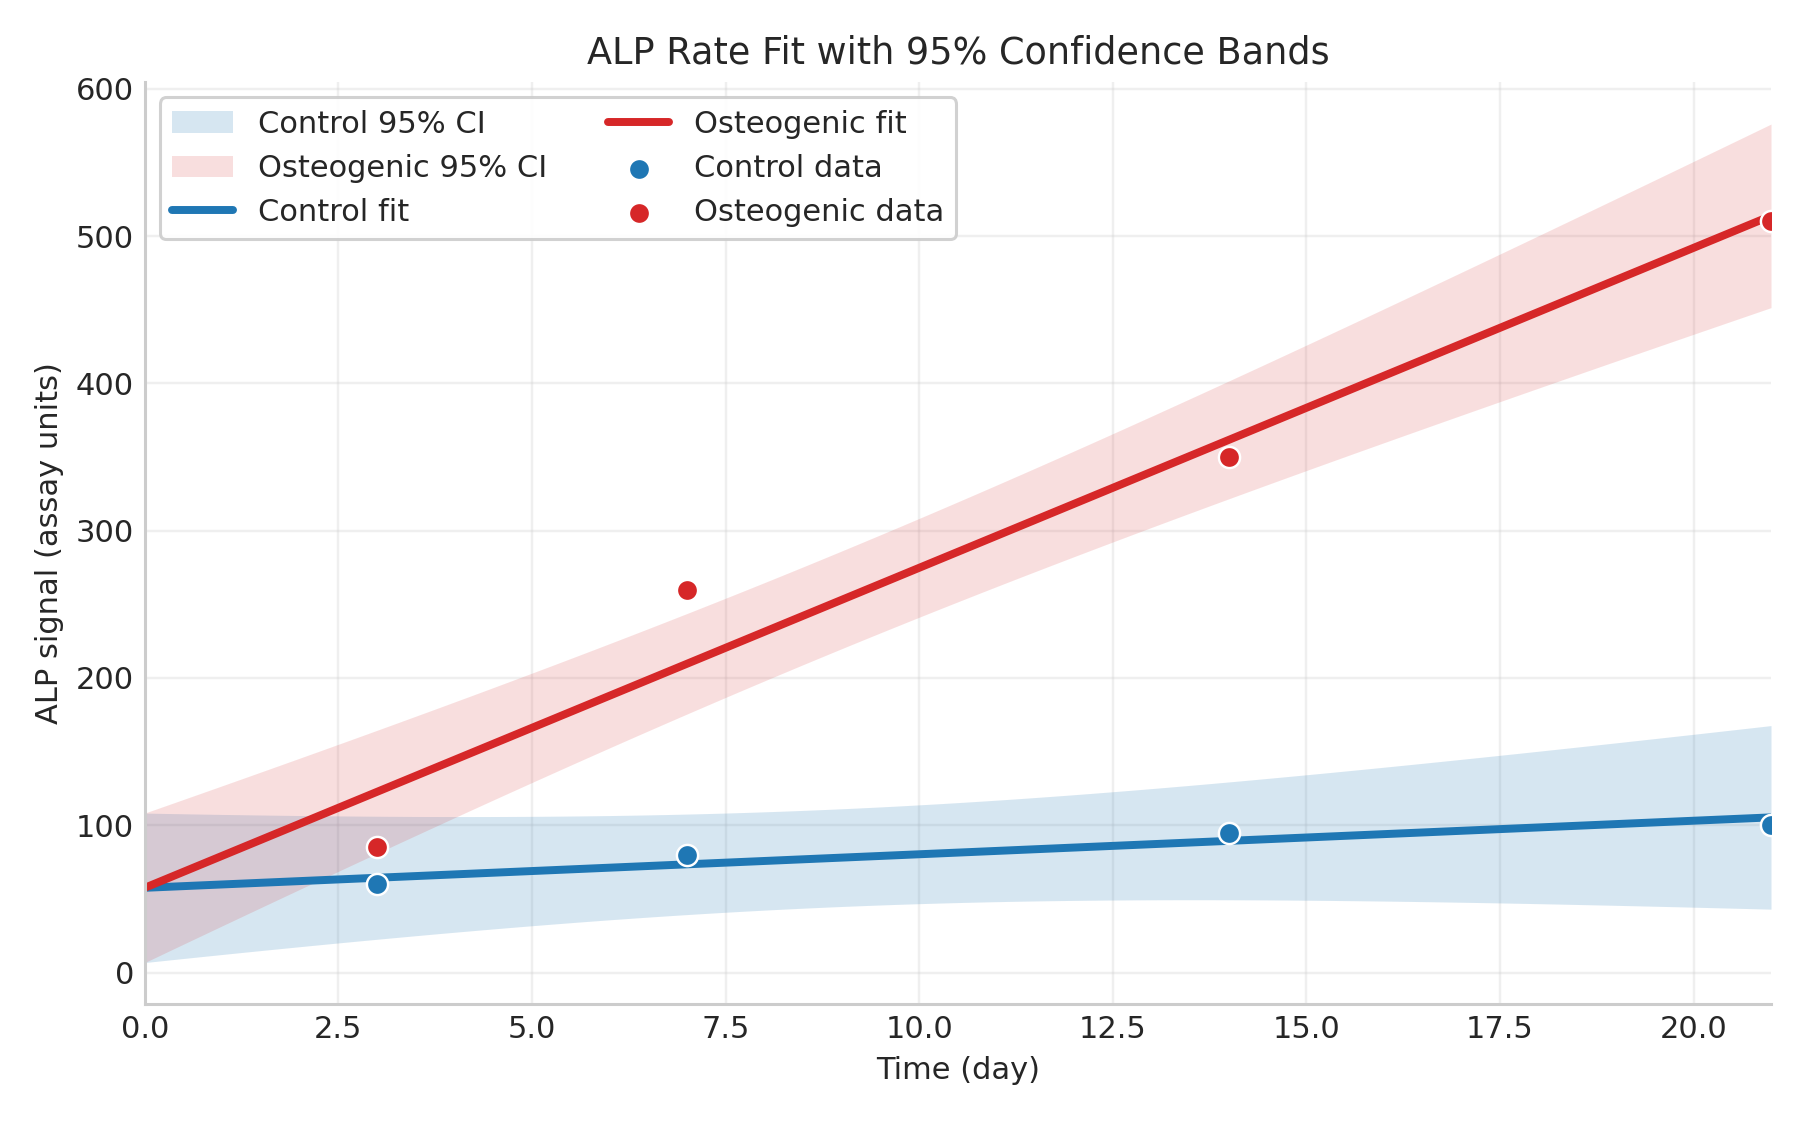

The data file committed next to this chart (first rows):
day, hour, alp_control_pred, alp_osteo_pred, alp_control_ci95_low, alp_control_ci95_high, alp_osteo_ci95_low, alp_osteo_ci95_high, r_basal_per_h, r_osteo_per_h
0.000000000000000000e+00, 0.000000000000000000e+00, 5.749999999999980815e+01, 5.749999999999980815e+01, 6.755014635648841193e+00, 1.082449853643507822e+02, 6.755014635648841193e+00, 1.082449853643507822e+02, 9.487410071942506407e-02, 8.102517985611512596e-01
1.000000000000000056e-01, 2.400000000000000355e+00, 5.772769784172643170e+01, 5.967230215827319029e+01, 7.310478790321937481e+00, 1.081449168931309259e+02, 9.255083106868696063e+00, 1.100895212096776845e+02, 9.487410071942506407e-02, 8.102517985611512596e-01
2.000000000000000111e-01, 4.800000000000000711e+00, 5.795539568345304815e+01, 6.184460431654657242e+01, 7.864325393984259449e+00, 1.080464659729218369e+02, 1.175353402707778372e+01, 1.119356746060153682e+02, 9.487410071942506407e-02, 8.102517985611512596e-01
3.000000000000000444e-01, 7.200000000000001066e+00, 5.818309352517967170e+01, 6.401690647481996166e+01, 8.416522644418876098e+00, 1.079496644059404673e+02, 1.425033559405916606e+01, 1.137834773555807573e+02, 9.487410071942506407e-02, 8.102517985611512596e-01
4.000000000000000222e-01, 9.600000000000001421e+00, 5.841079136690628815e+01, 6.618920863309334379e+01, 8.967038067493817266e+00, 1.078545446663187590e+02, 1.674545533368087291e+01, 1.156329619325058218e+02, 9.487410071942506407e-02, 8.102517985611512596e-01
5.000000000000000000e-01, 1.200000000000000000e+01, 5.863848920863291170e+01, 6.836151079136672593e+01, 9.515838505982294748e+00, 1.077611399112835215e+02, 1.923886008871610898e+01, 1.174841614940173429e+02, 9.487410071942506407e-02, 8.102517985611512596e-01
6.000000000000000888e-01, 1.440000000000000213e+01, 5.886618705035952814e+01, 7.053381294964010806e+01, 1.006289010851174481e+01, 1.076694839922073186e+02, 2.173051600779232473e+01, 1.193371098914878985e+02, 9.487410071942506407e-02, 8.102517985611512596e-01
7.000000000000000666e-01, 1.680000000000000071e+01, 5.909388489208615169e+01, 7.270611510791349019e+01, 1.060815831867277836e+01, 1.075796114654995250e+02, 2.422038853450011686e+01, 1.211918416813268635e+02, 9.487410071942506407e-02, 8.102517985611512596e-01
8.000000000000000444e-01, 1.920000000000000284e+01, 5.932158273381276814e+01, 7.487841726618687233e+01, 1.115160786432039686e+01, 1.074915576033051394e+02, 2.670844239669450104e+01, 1.230483921356792507e+02, 9.487410071942506407e-02, 8.102517985611512596e-01
9.000000000000000222e-01, 2.160000000000000142e+01, 5.954928057553939169e+01, 7.705071942446025446e+01, 1.169320274710324981e+01, 1.074053584039755265e+02, 2.919464159602411257e+01, 1.249067972528963963e+02, 9.487410071942506407e-02, 8.102517985611512596e-01
1.000000000000000000e+00, 2.400000000000000000e+01, 5.977697841726600814e+01, 7.922302158273363659e+01, 1.223290623225818052e+01, 1.073210506022738286e+02, 3.167894939772580898e+01, 1.267670937677414713e+02, 9.487410071942506407e-02, 8.102517985611512596e-01
1.100000000000000089e+00, 2.640000000000000213e+01, 6.000467625899263169e+01, 8.139532374100701873e+01, 1.277068083871063919e+01, 1.072386716792746313e+02, 3.416132832072503334e+01, 1.286293191612890041e+02, 9.487410071942506407e-02, 8.102517985611512596e-01
1.200000000000000178e+00, 2.880000000000000426e+01, 6.023237410071924813e+01, 8.356762589928041507e+01, 1.330648832952369531e+01, 1.071582598719147938e+02, 3.664174012808486225e+01, 1.304935116704759821e+02, 9.487410071942506407e-02, 8.102517985611512596e-01
1.300000000000000044e+00, 3.120000000000000284e+01, 6.046007194244587168e+01, 8.573992805755378299e+01, 1.384028970274151504e+01, 1.070798541821502283e+02, 3.912014581784944056e+01, 1.323597102972581183e+02, 9.487410071942506407e-02, 8.102517985611512596e-01
1.400000000000000133e+00, 3.360000000000000142e+01, 6.068776978417248813e+01, 8.791223021582717934e+01, 1.437204518267563458e+01, 1.070034943856693417e+02, 4.159650561433033289e+01, 1.342279548173240187e+02, 9.487410071942506407e-02, 8.102517985611512596e-01
1.500000000000000000e+00, 3.600000000000000000e+01, 6.091546762589911168e+01, 9.008453237410054726e+01, 1.490171421168570021e+01, 1.069292210401125232e+02, 4.407077895988714289e+01, 1.360982857883139445e+02, 9.487410071942506407e-02, 8.102517985611512596e-01
1.600000000000000089e+00, 3.840000000000000568e+01, 6.114316546762572813e+01, 9.225683453237394360e+01, 1.542925544250909553e+01, 1.068570754927423536e+02, 4.654292450725731811e+01, 1.379707445574905762e+02, 9.487410071942506407e-02, 8.102517985611512596e-01
1.700000000000000178e+00, 4.080000000000000426e+01, 6.137086330935235168e+01, 9.442913669064732574e+01, 1.595462673119707375e+01, 1.067870998875076225e+02, 4.901290011249205492e+01, 1.398453732688026037e+02, 9.487410071942506407e-02, 8.102517985611512596e-01
1.800000000000000044e+00, 4.320000000000000284e+01, 6.159856115107896812e+01, 9.660143884892070787e+01, 1.647778513071815354e+01, 1.067193371714397756e+02, 5.148066282855990039e+01, 1.417222148692815153e+02, 9.487410071942506407e-02, 8.102517985611512596e-01
1.900000000000000133e+00, 4.560000000000000142e+01, 6.182625899280559167e+01, 9.877374100719409000e+01, 1.699868688529286942e+01, 1.066538311003183139e+02, 5.394616889968138196e+01, 1.436013131147067838e+02, 9.487410071942506407e-02, 8.102517985611512596e-01
2.000000000000000000e+00, 4.800000000000000000e+01, 6.205395683453221523e+01, 1.009460431654674721e+02, 1.751728742552695905e+01, 1.065906262435374714e+02, 5.640937375646221597e+01, 1.454827125744727141e+02, 9.487410071942506407e-02, 8.102517985611512596e-01
2.100000000000000089e+00, 5.040000000000000568e+01, 6.228165467625883167e+01, 1.031183453237408685e+02, 1.803354136441371480e+01, 1.065297679881039414e+02, 5.887023201189575161e+01, 1.473664586355859853e+02, 9.487410071942506407e-02, 8.102517985611512596e-01
2.200000000000000178e+00, 5.280000000000000426e+01, 6.250935251798544812e+01, 1.052906474820142364e+02, 1.854740249427934629e+01, 1.064713025416915571e+02, 6.132869745830813457e+01, 1.492525975057203311e+02, 9.487410071942506407e-02, 8.102517985611512596e-01
2.300000000000000266e+00, 5.520000000000000284e+01, 6.273705035971207167e+01, 1.074629496402876327e+02, 1.905882378474832706e+01, 1.064152769346758163e+02, 6.378472306532389524e+01, 1.511411762152513631e+02, 9.487410071942506407e-02, 8.102517985611512596e-01
2.400000000000000355e+00, 5.760000000000000853e+01, 6.296474820143869522e+01, 1.096352517985610007e+02, 1.956775738180937196e+01, 1.063617390210680185e+02, 6.623826097893169162e+01, 1.530322426181903097e+02, 9.487410071942506407e-02, 8.102517985611512596e-01
2.500000000000000000e+00, 6.000000000000000000e+01, 6.319244604316531166e+01, 1.118075539568343828e+02, 2.007415460806549135e+01, 1.063107374782651391e+02, 6.868926252173457669e+01, 1.549258453919341889e+02, 9.487410071942506407e-02, 8.102517985611512596e-01
2.600000000000000089e+00, 6.240000000000000568e+01, 6.342014388489193522e+01, 1.139798561151077649e+02, 2.057796596425514224e+01, 1.062623218055287282e+02, 7.113767819447096485e+01, 1.568220340357445650e+02, 9.487410071942506407e-02, 8.102517985611512596e-01
2.700000000000000178e+00, 6.480000000000001137e+01, 6.364784172661855166e+01, 1.161521582733811613e+02, 2.107914113213382024e+01, 1.062165423211032760e+02, 7.358345767889645117e+01, 1.587208588678658714e+02, 9.487410071942506407e-02, 8.102517985611512596e-01
2.800000000000000266e+00, 6.720000000000000284e+01, 6.387553956834517521e+01, 1.183244604316545292e+02, 2.157762897880947150e+01, 1.061734501578808789e+02, 7.602654984211882550e+01, 1.606223710211902471e+02, 9.487410071942506407e-02, 8.102517985611512596e-01
2.900000000000000355e+00, 6.960000000000000853e+01, 6.410323741007179876e+01, 1.204967625899279255e+02, 2.207337756262622719e+01, 1.061330972575173632e+02, 7.846690274248234687e+01, 1.625266224373735042e+02, 9.487410071942506407e-02, 8.102517985611512596e-01
3.000000000000000000e+00, 7.200000000000000000e+01, 6.433093525179840810e+01, 1.226690647482012935e+02, 2.256633414069516874e+01, 1.060955363629016404e+02, 8.090446363709807542e+01, 1.644336658593045115e+02, 9.487410071942506407e-02, 8.102517985611512596e-01
3.100000000000000089e+00, 7.440000000000000568e+01, 6.455863309352503165e+01, 1.248413669064746898e+02, 2.305644517817169969e+01, 1.060608210088783636e+02, 8.333917899112137206e+01, 1.663435548218280076e+02, 9.487410071942506407e-02, 8.102517985611512596e-01
3.200000000000000178e+00, 7.680000000000001137e+01, 6.478633093525165521e+01, 1.270136690647480862e+02, 2.354365635938154355e+01, 1.060290055111217669e+02, 8.577099448887798872e+01, 1.682563436406181836e+02, 9.487410071942506407e-02, 8.102517985611512596e-01
3.300000000000000266e+00, 7.920000000000000284e+01, 6.501402877697827876e+01, 1.291859712230214541e+02, 2.402791260089941261e+01, 1.060001449530571449e+02, 8.819985504694258793e+01, 1.701720873991003202e+02, 9.487410071942506407e-02, 8.102517985611512596e-01
3.400000000000000355e+00, 8.160000000000000853e+01, 6.524172661870488810e+01, 1.313582733812948504e+02, 2.450915806668461983e+01, 1.059742951707251564e+02, 9.062570482927458215e+01, 1.720908419333151187e+02, 9.487410071942506407e-02, 8.102517985611512596e-01
3.500000000000000000e+00, 8.400000000000000000e+01, 6.546942446043151165e+01, 1.335305755395682183e+02, 2.498733618537934120e+01, 1.059515127354836750e+02, 9.304848726451606922e+01, 1.740126638146203675e+02, 9.487410071942506407e-02, 8.102517985611512596e-01
3.600000000000000089e+00, 8.640000000000000568e+01, 6.569712230215813520e+01, 1.357028776978416147e+02, 2.546238966987525743e+01, 1.059318549344410201e+02, 9.546814506555874402e+01, 1.759376103301244711e+02, 9.487410071942506407e-02, 8.102517985611512596e-01
3.700000000000000178e+00, 8.880000000000001137e+01, 6.592482014388475875e+01, 1.378751798561149826e+02, 2.593426053925370667e+01, 1.059153797485158179e+02, 9.788462025148393764e+01, 1.778657394607460276e+02, 9.487410071942506407e-02, 8.102517985611512596e-01
3.800000000000000266e+00, 9.120000000000000284e+01, 6.615251798561136809e+01, 1.400474820143883790e+02, 2.640289014320387651e+01, 1.059021458280188597e+02, 1.002978541719809016e+02, 1.797971098567958563e+02, 9.487410071942506407e-02, 8.102517985611512596e-01
3.900000000000000355e+00, 9.360000000000000853e+01, 6.638021582733799164e+01, 1.422197841726617469e+02, 2.686821918902152362e+01, 1.058922124656544668e+02, 1.027077875343452860e+02, 1.817317808109781936e+02, 9.487410071942506407e-02, 8.102517985611512596e-01
4.000000000000000000e+00, 9.600000000000000000e+01, 6.660791366906461519e+01, 1.443920863309351432e+02, 2.733018777128821597e+01, 1.058856395668410073e+02, 1.051143604331587653e+02, 1.836698122287115211e+02, 9.487410071942506407e-02, 8.102517985611512596e-01
4.100000000000000533e+00, 9.840000000000000568e+01, 6.683561151079123874e+01, 1.465643884892085111e+02, 2.778873540432831390e+01, 1.058824876172541565e+02, 1.075175123827455934e+02, 1.856112645956714289e+02, 9.487410071942506407e-02, 8.102517985611512596e-01
4.200000000000000178e+00, 1.008000000000000114e+02, 6.706330935251784808e+01, 1.487366906474819075e+02, 2.824380105753601811e+01, 1.058828176474996781e+02, 1.099171823525000917e+02, 1.875561989424637090e+02, 9.487410071942506407e-02, 8.102517985611512596e-01
4.299999999999999822e+00, 1.031999999999999886e+02, 6.729100719424447163e+01, 1.509089928057552754e+02, 2.869532319366031459e+01, 1.058866911948286287e+02, 1.123133088051711184e+02, 1.895046768063394325e+02, 9.487410071942506407e-02, 8.102517985611512596e-01
4.400000000000000355e+00, 1.056000000000000085e+02, 6.751870503597109519e+01, 1.530812949640286718e+02, 2.914323981012893228e+01, 1.058941702618132581e+02, 1.147058297381865231e+02, 1.914567601898708062e+02, 9.487410071942506407e-02, 8.102517985611512596e-01
4.500000000000000000e+00, 1.080000000000000000e+02, 6.774640287769771874e+01, 1.552535971223020397e+02, 2.958748848348596283e+01, 1.059053172719094675e+02, 1.170946827280903051e+02, 1.934125115165137743e+02, 9.487410071942506407e-02, 8.102517985611512596e-01
4.600000000000000533e+00, 1.104000000000000057e+02, 6.797410071942434229e+01, 1.574258992805754360e+02, 3.002800641700860496e+01, 1.059201950218400725e+02, 1.194798049781597058e+02, 1.953719935829911662e+02, 9.487410071942506407e-02, 8.102517985611512596e-01
4.700000000000000178e+00, 1.128000000000000114e+02, 6.820179856115095163e+01, 1.595982014388488324e+02, 3.046473049155969903e+01, 1.059388666307422113e+02, 1.218611333692576011e+02, 1.973352695084400636e+02, 9.487410071942506407e-02, 8.102517985611512596e-01
4.800000000000000711e+00, 1.152000000000000171e+02, 6.842949640287757518e+01, 1.617705035971222003e+02, 3.089759731972183943e+01, 1.059613954860333109e+02, 1.242386045139664787e+02, 1.993024026802779076e+02, 9.487410071942506407e-02, 8.102517985611512596e-01
4.900000000000000355e+00, 1.176000000000000085e+02, 6.865719424460419873e+01, 1.639428057553955966e+02, 3.132654330324641734e+01, 1.059878451859619872e+02, 1.266121548140378366e+02, 2.012734566967533567e+02, 9.487410071942506407e-02, 8.102517985611512596e-01
5.000000000000000000e+00, 1.200000000000000000e+02, 6.888489208633080807e+01, 1.661151079136689646e+02, 3.175150469383866891e+01, 1.060182794788229472e+02, 1.289817205211768396e+02, 2.032484953061610895e+02, 9.487410071942506407e-02, 8.102517985611512596e-01
5.100000000000000533e+00, 1.224000000000000057e+02, 6.911258992805743162e+01, 1.682874100719423609e+02, 3.217241765728452663e+01, 1.060527621988303366e+02, 1.313472378011694559e+02, 2.052275823427152659e+02, 9.487410071942506407e-02, 8.102517985611512596e-01
5.200000000000000178e+00, 1.248000000000000114e+02, 6.934028776978405517e+01, 1.704597122302157288e+02, 3.258921834090958214e+01, 1.060913571986585282e+02, 1.337086428013412842e+02, 2.072107816590901734e+02, 9.487410071942506407e-02, 8.102517985611512596e-01
5.300000000000000711e+00, 1.272000000000000171e+02, 6.956798561151067872e+01, 1.726320143884891252e+02, 3.300184294434366450e+01, 1.061341282786776929e+02, 1.360658717213221109e+02, 2.091981570556561394e+02, 9.487410071942506407e-02, 8.102517985611512596e-01
5.400000000000000355e+00, 1.296000000000000227e+02, 6.979568345323730227e+01, 1.748043165467625215e+02, 3.341022779354603500e+01, 1.061811391129285767e+02, 1.384188608870712756e+02, 2.111897722064537675e+02, 9.487410071942506407e-02, 8.102517985611512596e-01
5.500000000000000000e+00, 1.320000000000000000e+02, 7.002338129496391161e+01, 1.769766187050358894e+02, 3.381430941802684487e+01, 1.062324531719009713e+02, 1.407675468280988298e+02, 2.131856905819729491e+02, 9.487410071942506407e-02, 8.102517985611512596e-01
5.600000000000000533e+00, 1.344000000000000057e+02, 7.025107913669053517e+01, 1.791489208633092574e+02, 3.421402463118027271e+01, 1.062881336422007905e+02, 1.431118663577989878e+02, 2.151859753688195269e+02, 9.487410071942506407e-02, 8.102517985611512596e-01
5.700000000000000178e+00, 1.368000000000000114e+02, 7.047877697841715872e+01, 1.813212230215826537e+02, 3.460931061362261119e+01, 1.063482433432117062e+02, 1.454517566567881204e+02, 2.171906893863771870e+02, 9.487410071942506407e-02, 8.102517985611512596e-01
5.800000000000000711e+00, 1.392000000000000171e+02, 7.070647482014378227e+01, 1.834935251798560500e+02, 3.500010499940695752e+01, 1.064128446408806070e+02, 1.477871553591192537e+02, 2.191998950005928464e+02, 9.487410071942506407e-02, 8.102517985611512596e-01
5.900000000000000355e+00, 1.416000000000000227e+02, 7.093417266187040582e+01, 1.856658273381294180e+02, 3.538634596496233797e+01, 1.064819993587784666e+02, 1.501180006412213572e+02, 2.212136540350374787e+02, 9.487410071942506407e-02, 8.102517985611512596e-01
... 151 more rows
